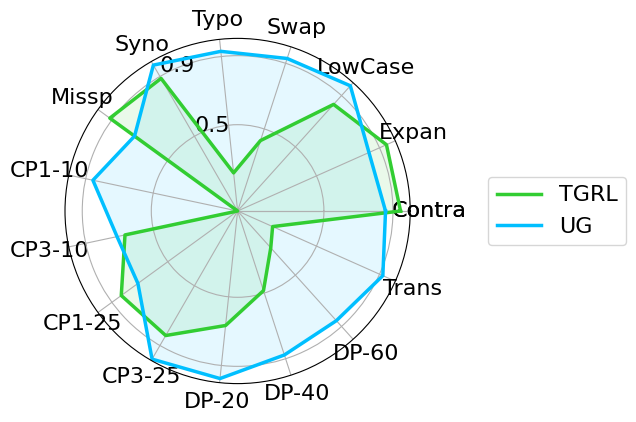

This figure's Python source: (Note: this script raises an exception after producing the figure.)
# Re-import required packages and redefine data due to kernel reset
import numpy as np
import matplotlib.pyplot as plt
from matplotlib.lines import Line2D
import matplotlib
import pandas as pd
plt.rcParams['font.size'] = 16
matplotlib.rcParams['font.family'] = 'optima'
matplotlib.rcParams['font.weight'] = 'medium'

# Reconstruct the dataframe
latex_data = {
    "TGRL": {
        "CLEAN": 0.993, "Contra": 0.944, "Expan": 0.944, "LowCase": 0.831,
        "Swap": 0.429, "Typo": 0.222, "Syno": 0.887, "Missp": 0.915,
        "CP1-10": 0.000, "CP3-10": 0.667, "CP1-25": 0.833, "CP3-25": 0.833,
        "DP-20": 0.667, "DP-40": 0.485,"DP-60": 0.287, "Trans": 0.222
    },
    "UG": {
        "CLEAN": 0.993, "Contra": 0.857, "Expan": 0.833, "LowCase": 0.976,
        "Swap": 0.929, "Typo": 0.930, "Syno": 0.976, "Missp": 0.738,
        "CP1-10": 0.857, "CP3-10": 0.714, "CP1-25": 0.714, "CP3-25": 0.991,
        "DP-20": 0.976, "DP-40": 0.877, "DP-60": 0.855, "Trans": 0.921
    }
}
df = pd.DataFrame.from_dict(latex_data, orient='index')

# Metadata
attacks = [
    "Contra", "Expan", "LowCase", "Swap", "Typo", "Syno", "Missp",
    "CP1-10", "CP3-10", "CP1-25", "CP3-25", "DP-20", "DP-40", "DP-60", "Trans"
]


watermark_colors = {
    "TGRL": "limegreen",
    "UG": "deepskyblue"
}

# Radar chart
dim_num = len(attacks)
radians = np.linspace(0, 2 * np.pi, dim_num, endpoint=False)
radians = np.concatenate((radians, [radians[0]]))

fig, ax = plt.subplots(figsize=(8, 4.5), subplot_kw=dict(projection='polar'))
legend_elements = []

for method, values in df.iterrows():
    v = [values[atk] for atk in attacks]
    v = np.concatenate((v, [v[0]]))  # closing the loop
    color = watermark_colors[method]
    ax.plot(radians, v, color=color, linewidth=2.5, label=method)
    ax.fill(radians, v, color=color, alpha=0.1)
    legend_elements.append(Line2D([0], [0], color=color, lw=2.5, label=method))

# Label setup
radar_labels = [atk for atk in attacks]
radar_labels.append(radar_labels[0])
angles = radians * 180 / np.pi
ax.set_thetagrids(angles, labels=radar_labels)
ax.set_ylim(0, 1.0)
ax.set_rticks([0.5, 0.9])
ax.set_rlabel_position(120)
fig.legend(handles=legend_elements, loc='center right', ncol=1, bbox_to_anchor=(1.0, 0.5))

plt.tight_layout()
plt.savefig('plot/emnlp/radar_TGRL_UG.pdf', bbox_inches='tight')
'plot/emnlp/radar_TGRL_UG.pdf'
